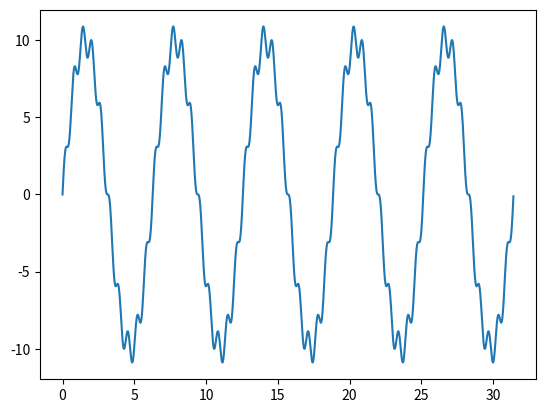

Recreate this plot in Python.
from numpy import array as ar
import numpy as np
from math import pi
import matplotlib.pyplot as plt

t = np.arange(0,10*pi,0.01)

y1 = 10*np.sin(t)
y2 = np.sin(10*t)

y = y1 + y2

plt.plot(t,y)
plt.show()
